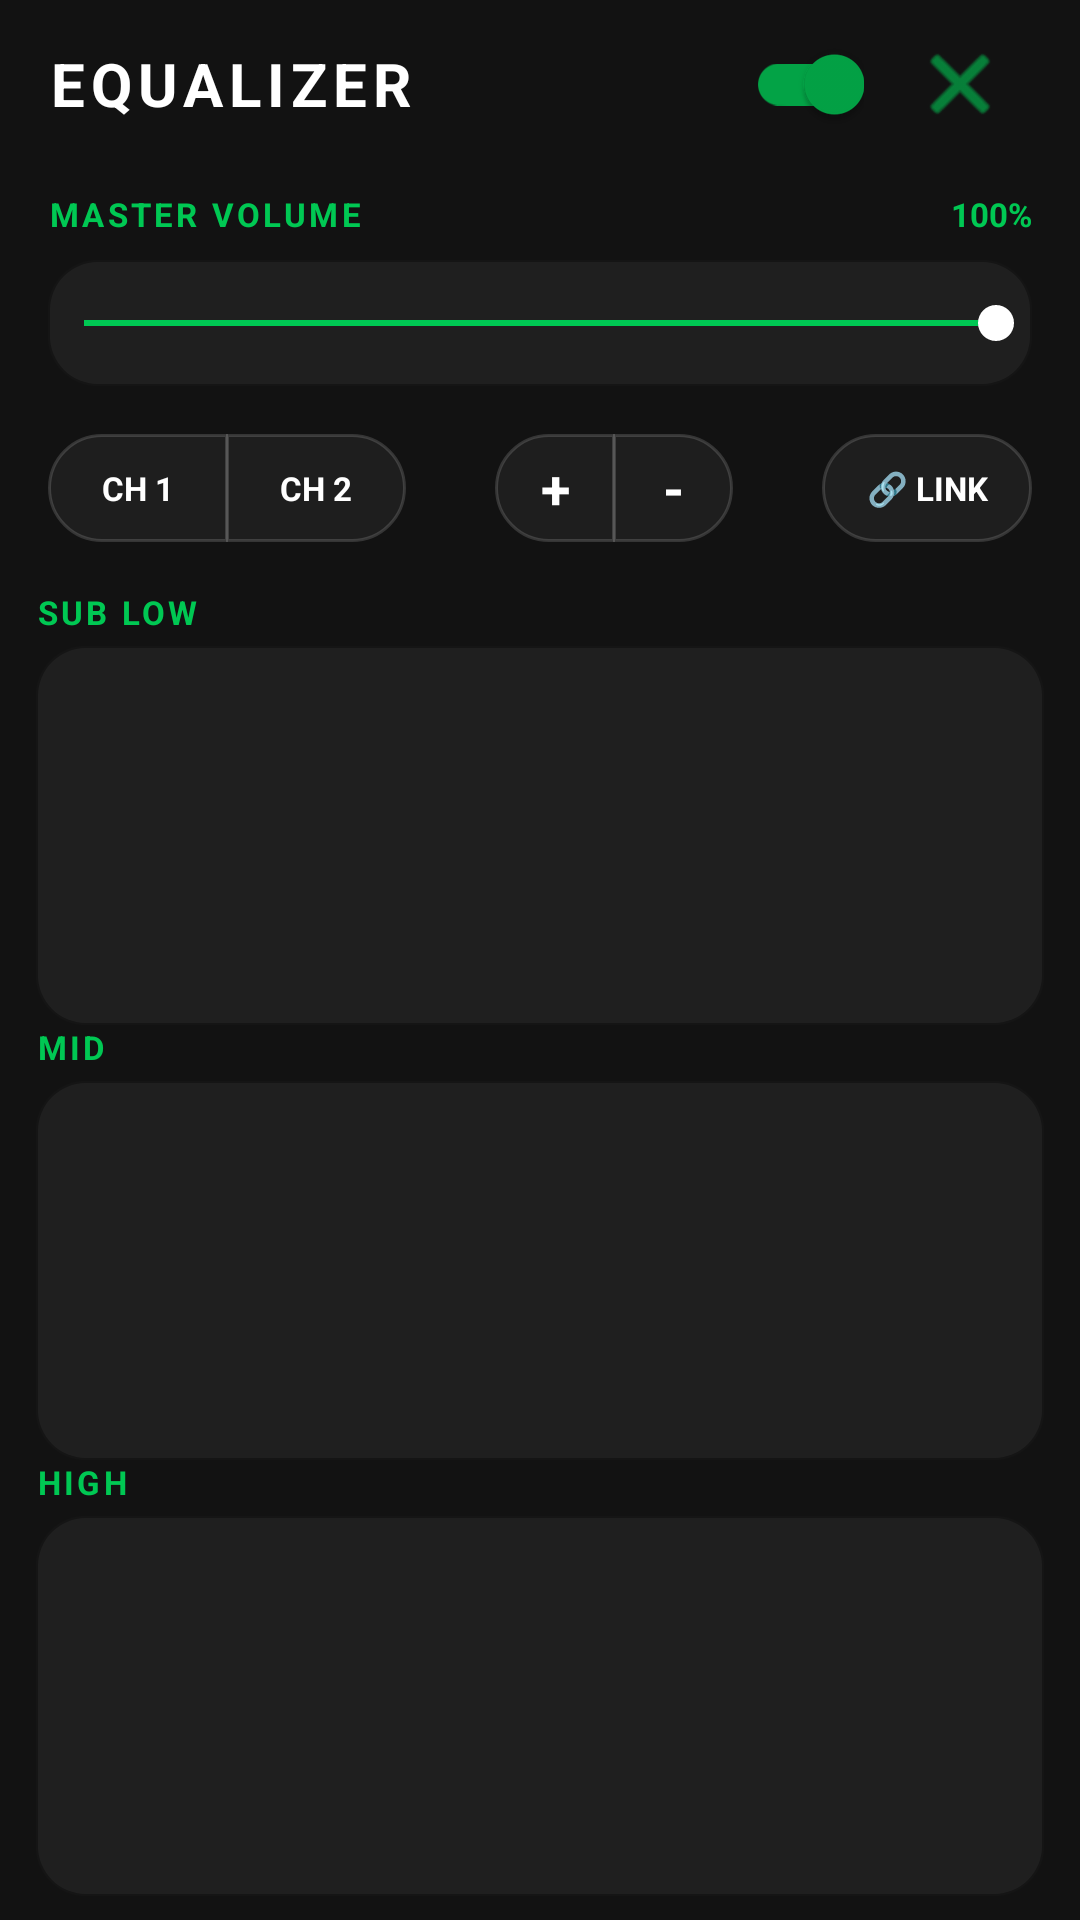

Here is an Android app screen rendered from its layout file. Give the layout XML and the strings, colors and styles it references.
<!-- AndroidManifest.xml: application theme Theme.AMPLIFIERPRO -->
<!-- res/layout/activity_equalizer.xml -->
<?xml version="1.0" encoding="utf-8"?>
<RelativeLayout xmlns:android="http://schemas.android.com/apk/res/android"
    xmlns:app="http://schemas.android.com/apk/res-auto"
    xmlns:tools="http://schemas.android.com/tools"
    android:layout_width="match_parent"
    android:layout_height="match_parent"
    android:background="@color/dark_background"
    android:fitsSystemWindows="true"
    tools:targetApi="q"
    android:forceDarkAllowed="false">

    
    <RelativeLayout
        android:id="@+id/headerEqualizer"
        android:layout_width="match_parent"
        android:layout_height="wrap_content"
        android:paddingHorizontal="16dp"
        android:paddingVertical="4dp">

        <TextView
            android:layout_width="wrap_content"
            android:layout_height="wrap_content"
            android:layout_centerVertical="true"
            android:text="EQUALIZER"
            android:textColor="@color/white"
            android:textSize="20sp"
            android:textStyle="bold"
            android:letterSpacing="0.1" />

        <androidx.appcompat.widget.SwitchCompat
            android:id="@+id/switchEqualizer"
            android:layout_width="wrap_content"
            android:layout_height="wrap_content"
            android:layout_toStartOf="@id/btnBack"
            android:layout_centerVertical="true"
            android:layout_marginEnd="8dp"
            android:checked="true"
            app:thumbTint="@color/accent_green"
            app:trackTint="@color/accent_green"
            android:alpha="0.8" />

        <ImageButton
            android:id="@+id/btnBack"
            android:layout_width="48dp"
            android:layout_height="48dp"
            android:layout_alignParentEnd="true"
            android:background="?attr/selectableItemBackgroundBorderless"
            android:src="@android:drawable/ic_menu_close_clear_cancel"
            app:tint="@color/accent_green"
            android:contentDescription="Close" />
    </RelativeLayout>

    <LinearLayout
        android:layout_width="match_parent"
        android:layout_height="match_parent"
        android:layout_below="@id/headerEqualizer"
        android:orientation="vertical"
        android:paddingHorizontal="12dp"
        android:paddingBottom="8dp">

        
        <LinearLayout
            android:layout_width="match_parent"
            android:layout_height="wrap_content"
            android:orientation="vertical"
            android:layout_marginTop="8dp"
            android:layout_marginBottom="16dp"
            android:paddingHorizontal="4dp">

            <RelativeLayout
                android:layout_width="match_parent"
                android:layout_height="wrap_content"
                android:layout_marginBottom="8dp">

                <TextView
                    style="@style/EqualizerCategoryTitle"
                    android:layout_marginBottom="0dp"
                    android:text="@string/master_volume" />

                <TextView
                    android:id="@+id/tvMasterVolumeValue"
                    android:layout_width="wrap_content"
                    android:layout_height="wrap_content"
                    android:layout_alignParentEnd="true"
                    android:text="100%"
                    android:textColor="@color/accent_green"
                    android:textSize="11sp"
                    android:textStyle="bold"
                    tools:text="100%" />
            </RelativeLayout>

            <FrameLayout
                android:layout_width="match_parent"
                android:layout_height="wrap_content">

                <SeekBar
                    android:id="@+id/seekBarMasterVolume"
                    android:layout_width="match_parent"
                    android:layout_height="wrap_content"
                    android:background="@drawable/section_background"
                    android:backgroundTint="#0DFFFFFF"
                    android:max="100"
                    android:paddingHorizontal="12dp"
                    android:paddingVertical="12dp"
                    android:progress="100"
                    android:progressTint="@color/accent_green"
                    android:splitTrack="false"
                    android:thumbTint="@color/white" />
            </FrameLayout>
        </LinearLayout>

        
        <LinearLayout
            android:layout_width="match_parent"
            android:layout_height="wrap_content"
            android:orientation="horizontal"
            android:gravity="center_vertical"
            android:layout_marginBottom="16dp"
            android:paddingHorizontal="4dp">

            
            <LinearLayout
                android:layout_width="wrap_content"
                android:layout_height="36dp"
                android:orientation="horizontal">

                <TextView
                    android:id="@+id/btnCH1"
                    android:layout_width="60dp"
                    android:layout_height="match_parent"
                    android:background="@drawable/pill_left"
                    android:gravity="center"
                    android:text="@string/ch1"
                    android:textColor="@color/white"
                    android:textSize="11sp"
                    android:textStyle="bold" />

                <TextView
                    android:id="@+id/btnCH2"
                    android:layout_width="60dp"
                    android:layout_height="match_parent"
                    android:background="@drawable/pill_right"
                    android:gravity="center"
                    android:text="@string/ch2"
                    android:textColor="@color/white"
                    android:textSize="11sp"
                    android:textStyle="bold"
                    android:layout_marginStart="-1dp" />
            </LinearLayout>

            <View
                android:layout_width="0dp"
                android:layout_height="0dp"
                android:layout_weight="1" />

            
            <LinearLayout
                android:layout_width="wrap_content"
                android:layout_height="36dp"
                android:orientation="horizontal">

                <TextView
                    android:id="@+id/btnGainPlus"
                    android:layout_width="40dp"
                    android:layout_height="match_parent"
                    android:background="@drawable/pill_left"
                    android:gravity="center"
                    android:text="+"
                    android:textColor="@color/white"
                    android:textSize="18sp"
                    android:textStyle="bold" />

                <TextView
                    android:id="@+id/btnGainMinus"
                    android:layout_width="40dp"
                    android:layout_height="match_parent"
                    android:background="@drawable/pill_right"
                    android:gravity="center"
                    android:text="-"
                    android:textColor="@color/white"
                    android:textSize="18sp"
                    android:textStyle="bold"
                    android:layout_marginStart="-1dp" />
            </LinearLayout>

            <View
                android:layout_width="0dp"
                android:layout_height="0dp"
                android:layout_weight="1" />

            
            <TextView
                android:id="@+id/btnLink"
                android:layout_width="wrap_content"
                android:layout_height="36dp"
                android:minWidth="70dp"
                android:background="@drawable/pill_full"
                android:gravity="center"
                android:paddingHorizontal="12dp"
                android:text="@string/link"
                android:textColor="@color/white"
                android:textSize="11sp"
                android:textStyle="bold" />
        </LinearLayout>

        
        <LinearLayout
            android:layout_width="match_parent"
            android:layout_height="0dp"
            android:layout_weight="1"
            android:orientation="vertical"
            android:gravity="center_vertical">

            <TextView
                style="@style/EqualizerCategoryTitle"
                android:layout_marginBottom="4dp"
                android:text="@string/row_1" />

            <LinearLayout
                android:id="@+id/containerRow1"
                android:layout_width="match_parent"
                android:layout_height="0dp"
                android:layout_weight="1"
                android:background="@drawable/section_background"
                android:backgroundTint="#0DFFFFFF"
                android:orientation="horizontal"
                android:padding="4dp" />
        </LinearLayout>

        
        <LinearLayout
            android:layout_width="match_parent"
            android:layout_height="0dp"
            android:layout_weight="1"
            android:orientation="vertical"
            android:gravity="center_vertical">

            <TextView
                style="@style/EqualizerCategoryTitle"
                android:layout_marginBottom="4dp"
                android:text="@string/row_2" />

            <LinearLayout
                android:id="@+id/containerRow2"
                android:layout_width="match_parent"
                android:layout_height="0dp"
                android:layout_weight="1"
                android:background="@drawable/section_background"
                android:backgroundTint="#0DFFFFFF"
                android:orientation="horizontal"
                android:padding="4dp" />
        </LinearLayout>

        
        <LinearLayout
            android:layout_width="match_parent"
            android:layout_height="0dp"
            android:layout_weight="1"
            android:orientation="vertical"
            android:gravity="center_vertical">

            <TextView
                style="@style/EqualizerCategoryTitle"
                android:layout_marginBottom="4dp"
                android:text="@string/row_3" />

            <LinearLayout
                android:id="@+id/containerRow3"
                android:layout_width="match_parent"
                android:layout_height="0dp"
                android:layout_weight="1"
                android:background="@drawable/section_background"
                android:backgroundTint="#0DFFFFFF"
                android:orientation="horizontal"
                android:padding="4dp" />
        </LinearLayout>

    </LinearLayout>

    <TextView
        android:id="@+id/tvMasterVolumePopup"
        android:layout_width="wrap_content"
        android:layout_height="wrap_content"
        android:alpha="0"
        android:background="@drawable/pill_value_popup"
        android:elevation="8dp"
        android:gravity="center"
        android:minWidth="40dp"
        android:paddingHorizontal="8dp"
        android:paddingVertical="2dp"
        android:text="100%"
        android:textColor="@color/white"
        android:textSize="14sp"
        android:textStyle="bold"
        tools:alpha="1"
        tools:visibility="visible" />

    <TextView
        android:id="@+id/tvEqValuePopup"
        android:layout_width="wrap_content"
        android:layout_height="wrap_content"
        android:alpha="0"
        android:background="@drawable/pill_value_popup"
        android:elevation="8dp"
        android:gravity="center"
        android:minWidth="40dp"
        android:paddingHorizontal="8dp"
        android:paddingVertical="2dp"
        android:textColor="@color/white"
        android:textSize="14sp"
        android:textStyle="bold"
        tools:alpha="1" />

</RelativeLayout>
<!-- resources referenced by this layout -->
<resources>
  <color name="accent_green">#00C853</color>
  <color name="dark_background">#121212</color>
  <color name="white">#FFFFFFFF</color>
  <!-- drawable pill_full (drawable) -->
  <?xml version="1.0" encoding="utf-8"?>
  <selector xmlns:android="http://schemas.android.com/apk/res/android">
      <item android:state_selected="true">
          <shape>
              <solid android:color="@color/accent_green" />
              <corners android:radius="20dp" />
          </shape>
      </item>
      <item>
          <shape>
              <solid android:color="#0DFFFFFF" />
              <corners android:radius="20dp" />
              <stroke android:width="1dp" android:color="#26FFFFFF" />
          </shape>
      </item>
  </selector>
  <!-- drawable pill_left (drawable) -->
  <?xml version="1.0" encoding="utf-8"?>
  <selector xmlns:android="http://schemas.android.com/apk/res/android">
      <item android:state_selected="true">
          <shape>
              <solid android:color="@color/accent_green" />
              <corners android:topLeftRadius="20dp" android:bottomLeftRadius="20dp" />
          </shape>
      </item>
      <item>
          <shape>
              <solid android:color="#0DFFFFFF" />
              <corners android:topLeftRadius="20dp" android:bottomLeftRadius="20dp" />
              <stroke android:width="1dp" android:color="#26FFFFFF" />
          </shape>
      </item>
  </selector>
  <!-- drawable pill_right (drawable) -->
  <?xml version="1.0" encoding="utf-8"?>
  <selector xmlns:android="http://schemas.android.com/apk/res/android">
      <item android:state_selected="true">
          <shape>
              <solid android:color="@color/accent_green" />
              <corners android:topRightRadius="20dp" android:bottomRightRadius="20dp" />
          </shape>
      </item>
      <item>
          <shape>
              <solid android:color="#0DFFFFFF" />
              <corners android:topRightRadius="20dp" android:bottomRightRadius="20dp" />
              <stroke android:width="1dp" android:color="#26FFFFFF" />
          </shape>
      </item>
  </selector>
  <!-- drawable section_background (drawable) -->
  <?xml version="1.0" encoding="utf-8"?>
  <shape xmlns:android="http://schemas.android.com/apk/res/android">
      <solid android:color="#1A1A1A" />
      <corners android:radius="16dp" />
      <stroke android:width="1.2dp" android:color="#33FFFFFF" />
  </shape>
  <string name="ch1">CH 1</string>
  <string name="ch2">CH 2</string>
  <string name="link">🔗 LINK</string>
  <string name="master_volume">Master Volume</string>
  <string name="row_1">Sub Low</string>
  <string name="row_2">Mid</string>
  <string name="row_3">High</string>
  <style name="EqualizerCategoryTitle">
          <item name="android:layout_width">wrap_content</item>
          <item name="android:layout_height">wrap_content</item>
          <item name="android:textColor">@color/accent_green</item>
          <item name="android:textSize">11sp</item>
          <item name="android:textStyle">bold</item>
          <item name="android:letterSpacing">0.1</item>
          <item name="android:layout_marginBottom">10dp</item>
          <item name="android:textAllCaps">true</item>
      </style>
  <color name="accent_yellow">#FFAB00</color>
  <style name="CustomAlertDialog" parent="Theme.MaterialComponents.DayNight.Dialog.Alert">
          <item name="android:windowBackground">@android:color/transparent</item>
          <item name="android:windowFrame">@null</item>
          <item name="android:windowIsFloating">true</item>
          <item name="android:windowContentOverlay">@null</item>
          <item name="android:backgroundDimEnabled">true</item>
          <item name="android:windowAnimationStyle">@android:style/Animation.Dialog</item>
          <item name="android:forceDarkAllowed">false</item>
      </style>
</resources>
